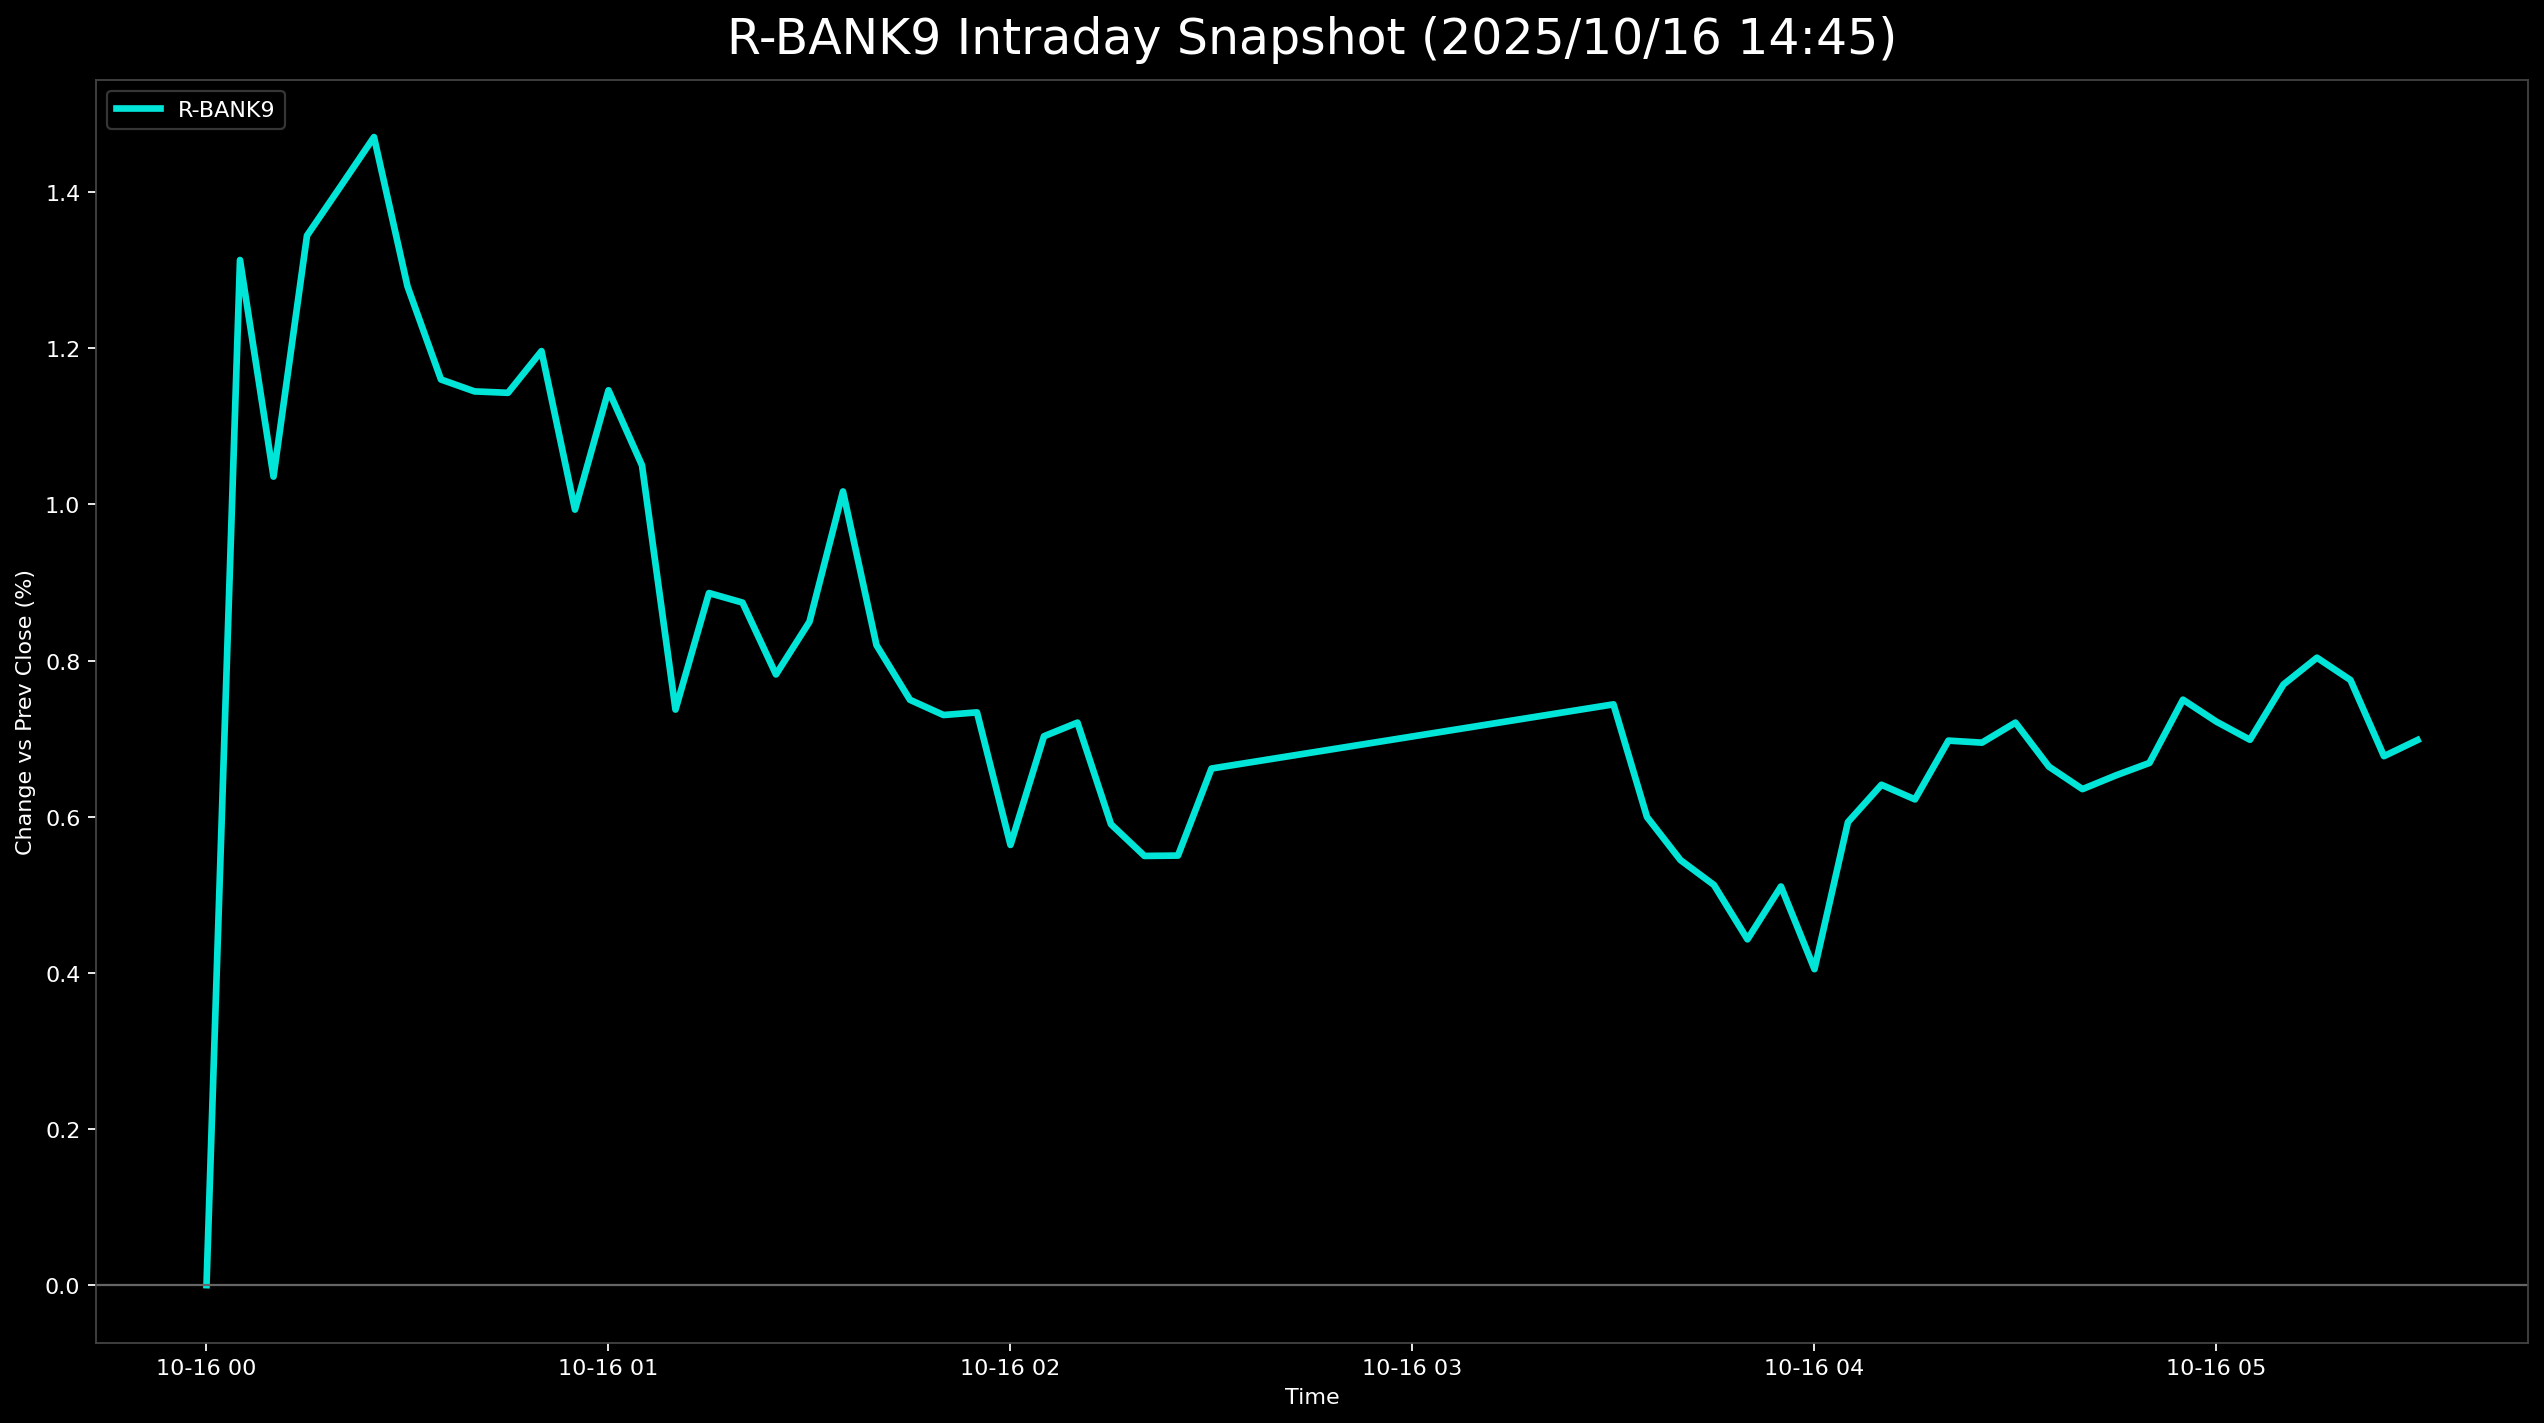

Source data for this figure (header and first rows):
, 5831.T      # しずおかフィナンシャルグループ, 5844.T      # 京都フィナンシャルグループ, 7167.T      # めぶきフィナンシャルグループ, 7186.T      # コンコルディア・フィナンシャルグループ, 8331.T      # 千葉銀行, 7173.T      # 東京きらぼしフィナンシャルグループ, 7180.T      # 九州フィナンシャルグループ, 7184.T      # 富山第一銀行, R_BANK9
2025-10-16 00:00:00+00:00, , 0.0, , 0.0, , , 0.0, , 0.0
2025-10-16 00:05:00+00:00, 0.7852, 0.8494, 1.162, 1.146, 2.967, 1.558, 1.628, 0.4087, 1.313
2025-10-16 00:10:00+00:00, 0.6332, 0.4247, 0.9832, 0.9629, 2.829, 0.9915, 1.188, 0.2725, 1.036
2025-10-16 00:15:00+00:00, 0.9119, 0.7514, 1.263, 1.238, 2.967, 1.558, 1.521, 0.545, 1.344
2025-10-16 00:20:00+00:00, 0.9878, 0.7514, 1.352, 1.376, 3.001, 1.7, 1.544, 0.545, 1.407
2025-10-16 00:25:00+00:00, 1.089, 0.9147, 1.475, 1.33, 3.105, , 1.699, 0.6812, 1.47
2025-10-16 00:30:00+00:00, 1.039, 0.6861, 1.184, 1.284, 3.001, 1.558, 1.414, 0.06812, 1.279
2025-10-16 00:35:00+00:00, 0.9878, 0.588, 1.006, 1.1, 2.829, 1.7, 1.069, 0.0, 1.16
2025-10-16 00:40:00+00:00, 0.8612, 0.7514, 1.106, 1.1, 2.691, 1.558, 1.022, 0.06812, 1.145
2025-10-16 00:45:00+00:00, 0.9372, 0.7514, 1.039, 1.009, 2.691, 1.558, 1.022, 0.1362, 1.143
2025-10-16 00:50:00+00:00, 0.9372, 0.8494, 1.151, 1.055, 2.691, 1.7, 1.188, 0.0, 1.196
2025-10-16 00:55:00+00:00, 0.8612, 0.6534, 1.028, 0.917, 2.484, , 1.01, 0.0, 0.9933
2025-10-16 01:00:00+00:00, 0.9372, 0.7841, 1.128, 1.055, 2.691, 1.558, 1.152, -0.1362, 1.146
2025-10-16 01:05:00+00:00, 0.8865, 0.5554, 1.24, 0.7336, 2.553, 1.558, 1.01, -0.1362, 1.05
2025-10-16 01:10:00+00:00, 0.6332, 0.196, 0.8827, 0.3668, 2.311, 1.275, 0.6416, -0.4087, 0.7372
2025-10-16 01:15:00+00:00, 0.7852, 0.3594, 1.084, 0.5044, 2.449, 1.558, 0.7604, -0.4087, 0.8864
2025-10-16 01:20:00+00:00, 0.7599, 0.392, 1.14, 0.4127, 2.484, 1.558, 0.7247, -0.4768, 0.8742
2025-10-16 01:25:00+00:00, 0.6586, 0.392, 1.017, 0.3668, 2.346, 1.416, 0.6059, -0.545, 0.7821
2025-10-16 01:30:00+00:00, 0.6839, 0.49, 1.106, 0.4585, 2.277, 1.558, 0.701, -0.4768, 0.8497
2025-10-16 01:35:00+00:00, 0.7092, 0.3594, 1.05, 0.4127, 2.208, 1.7, 0.6772, , 1.017
2025-10-16 01:40:00+00:00, 0.7345, 0.4247, 0.9944, 0.4127, 2.139, 1.7, 0.6297, -0.4768, 0.8197
2025-10-16 01:45:00+00:00, 0.6332, 0.392, 1.006, 0.321, 2.104, 1.7, 0.5227, -0.6812, 0.7497
2025-10-16 01:50:00+00:00, 0.6586, 0.392, 0.9274, 0.321, 2.07, 1.7, 0.5227, -0.7493, 0.7302
2025-10-16 01:55:00+00:00, 0.6839, 0.4574, 0.9386, 0.321, 2.104, 1.558, 0.4871, -0.6812, 0.7336
2025-10-16 02:00:00+00:00, 0.6839, 0.3594, 0.771, 0.2751, 2.001, , 0.6059, -0.7493, 0.5638
2025-10-16 02:05:00+00:00, 0.7092, 0.4247, 0.8045, 0.2751, 2.07, 1.416, 0.6059, -0.6812, 0.703
2025-10-16 02:10:00+00:00, 0.6839, 0.4247, 0.7933, 0.2751, 2.104, 1.558, 0.6059, -0.6812, 0.7205
2025-10-16 02:15:00+00:00, 0.6586, 0.4574, 0.838, 0.2751, 2.139, , 0.5822, -0.8174, 0.5903
2025-10-16 02:20:00+00:00, 0.6332, 0.4247, 0.7039, 0.2293, 2.104, , 0.5703, -0.8174, 0.5497
2025-10-16 02:25:00+00:00, 0.6079, 0.392, 0.6704, 0.2293, 2.208, , 0.6297, -0.8856, 0.5502
2025-10-16 02:30:00+00:00, 0.6079, 0.3594, 0.6816, 0.2751, 2.173, 1.416, 0.6653, -0.8856, 0.6617
2025-10-16 03:30:00+00:00, 0.5826, 0.392, 1.162, 0.4585, 2.07, 1.7, 0.4039, -0.8174, 0.7439
2025-10-16 03:35:00+00:00, 0.4559, 0.1633, 1.028, 0.321, 1.863, 1.558, 0.2257, -0.8174, 0.5997
2025-10-16 03:40:00+00:00, 0.3799, 0.09801, 0.9274, 0.321, 1.828, 1.416, 0.202, -0.8174, 0.5444
2025-10-16 03:45:00+00:00, 0.228, 0.1307, 0.7933, 0.3668, 1.828, 1.416, 0.1544, -0.8174, 0.5125
2025-10-16 03:50:00+00:00, 0.3293, -0.03267, 0.648, 0.3668, 1.759, 1.275, 0.08317, -0.8856, 0.4429
2025-10-16 03:55:00+00:00, 0.3546, 0.06534, 0.7263, 0.4585, 1.863, 1.416, 0.1544, -0.9537, 0.5106
2025-10-16 04:00:00+00:00, 0.3799, 0.03267, 0.7486, 0.4127, 1.863, , 0.2139, -0.8174, 0.4047
2025-10-16 04:05:00+00:00, 0.3799, 0.06534, 0.771, 0.4585, 1.897, 1.7, 0.1544, -0.6812, 0.5931
2025-10-16 04:10:00+00:00, 0.4053, 0.09801, 0.8156, 0.5044, 1.897, 1.841, 0.1782, -0.6131, 0.6409
2025-10-16 04:15:00+00:00, 0.3799, 0.06534, 0.8045, 0.4127, 1.828, 1.841, 0.1901, -0.545, 0.6221
2025-10-16 04:20:00+00:00, 0.4053, 0.06534, 0.8045, 0.3668, 1.828, 2.408, 0.1782, -0.4768, 0.6974
2025-10-16 04:25:00+00:00, 0.4306, 0.06534, 0.8045, 0.3668, 1.69, 2.408, 0.202, -0.4087, 0.6948
2025-10-16 04:30:00+00:00, 0.4559, 0.03267, 0.771, 0.4585, 1.656, 2.55, 0.2495, -0.4087, 0.7205
2025-10-16 04:35:00+00:00, 0.4053, 0.0, 0.7486, 0.4127, 1.587, 2.55, 0.1544, -0.545, 0.664
2025-10-16 04:40:00+00:00, 0.4053, -0.03267, 0.7039, 0.5044, 1.552, 2.408, 0.1544, -0.6131, 0.6353
2025-10-16 04:45:00+00:00, 0.4813, -0.1307, 0.6816, 0.5502, 1.518, 2.55, 0.1188, -0.545, 0.6529
2025-10-16 04:50:00+00:00, 0.5066, -0.09801, 0.6704, 0.5044, 1.552, 2.55, 0.1426, -0.4768, 0.6689
2025-10-16 04:55:00+00:00, 0.6079, -0.03267, 0.8045, 0.5961, 1.725, 2.55, 0.2257, -0.4768, 0.7499
2025-10-16 05:00:00+00:00, 0.6332, -0.09801, 0.7486, 0.5961, 1.725, 2.408, 0.2376, -0.4768, 0.7217
2025-10-16 05:05:00+00:00, 0.7092, -0.1307, 0.7263, 0.5044, 1.69, 2.408, 0.2257, -0.545, 0.6985
2025-10-16 05:10:00+00:00, 0.7599, -0.09801, 0.8156, 0.6419, 1.759, 2.408, 0.3445, -0.4768, 0.7693
2025-10-16 05:15:00+00:00, 0.7599, -0.03267, 0.8268, 0.6878, 1.794, 2.55, 0.3208, -0.4768, 0.8036
2025-10-16 05:20:00+00:00, 0.7345, -0.09801, 0.8156, 0.5502, 1.828, 2.55, 0.297, -0.4768, 0.775
2025-10-16 05:25:00+00:00, 0.5826, -0.196, 0.7039, 0.5044, 1.725, 2.408, 0.2376, -0.545, 0.6775
2025-10-16 05:30:00+00:00, 0.6586, -0.1633, 0.7598, 0.5502, 1.759, 2.408, 0.2257, -0.6131, 0.6981
